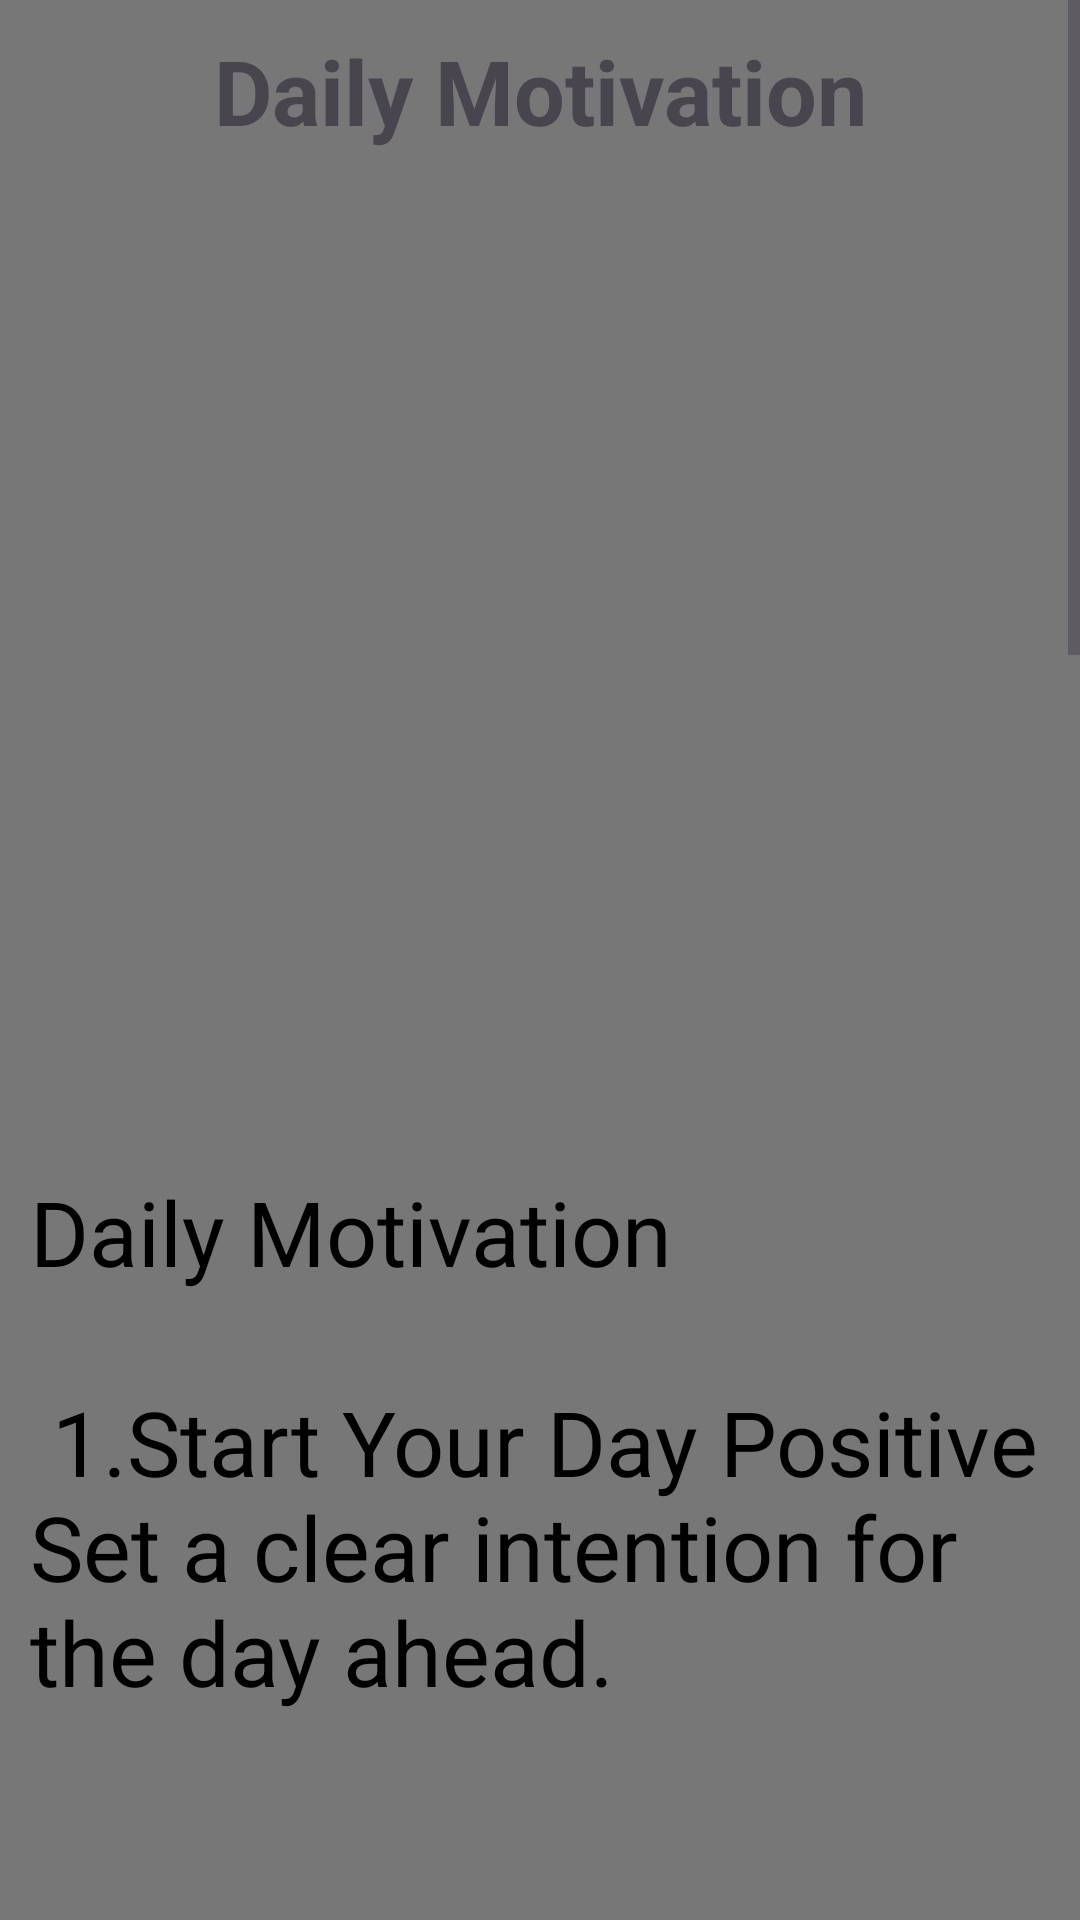

Write the Android layout XML for this screen, with the resource values it uses.
<!-- AndroidManifest.xml: application theme Theme.TemboTrevor -->
<!-- res/layout/activity_daily_motivation.xml -->
<?xml version="1.0" encoding="utf-8"?>
<ScrollView xmlns:android="http://schemas.android.com/apk/res/android"
    xmlns:app="http://schemas.android.com/apk/res-auto"
    xmlns:tools="http://schemas.android.com/tools"
    android:id="@+id/main"
    android:layout_width="match_parent"
    android:layout_height="match_parent"
    android:background="@color/bg"
    tools:context=".Daily_Motivation">
<LinearLayout
    android:layout_width="match_parent"
    android:layout_height="wrap_content"
    android:orientation="vertical">
    <TextView
        android:layout_width="match_parent"
        android:layout_height="wrap_content"
        android:text="Daily Motivation"
        android:textSize="30sp"
        android:layout_margin="10dp"
        android:textStyle="bold"
        android:textAlignment="center"
        />
    <ImageView
        android:layout_width="match_parent"
        android:layout_height="300dp"
        android:src="@drawable/motiv"
        android:scaleType="fitCenter"
        android:layout_margin="10dp"
        />
    <TextView
        android:layout_width="match_parent"
        android:layout_height="wrap_content"
        android:text="@string/motivation"
        android:textSize="30sp"
        android:textColor="@color/black"
        android:layout_margin="10dp"/>
</LinearLayout>

</ScrollView>
<!-- resources referenced by this layout -->
<resources>
  <color name="bg">#777</color>
  <color name="black">#FF000000</color>
  <string name="motivation">Daily Motivation\n\n
          1.Start Your Day Positive\nSet a clear intention for the day ahead.\n\n\
          2. Believe in Yourself\nTrust your abilities and stay confident.\n\n
          3. Take Small Steps\nProgress is made one step at a time.\n\n
          4. Stay Focused\nAvoid distractions and keep your goals in mind.\n\n
          5. Embrace Challenges\nSee obstacles as opportunities to grow.\n\n
          6. Keep Learning\nEvery day is a chance to improve yourself.\n\n
          7. Stay Consistent\nSuccess comes from daily effort.\n\n
          8. Practice Gratitude\nAppreciate what you have and your progress.\n\n
          9. Stay Strong\nDon't give up, even when things get tough.\n\n
          10. End the Day Proud \nReflect on what you achieved today.
      </string>
  <style name="Theme.TemboTrevor" parent="Base.Theme.TemboTrevor" />
  <style name="Base.Theme.TemboTrevor" parent="Theme.Material3.DayNight.NoActionBar">
          
          
      </style>
</resources>
